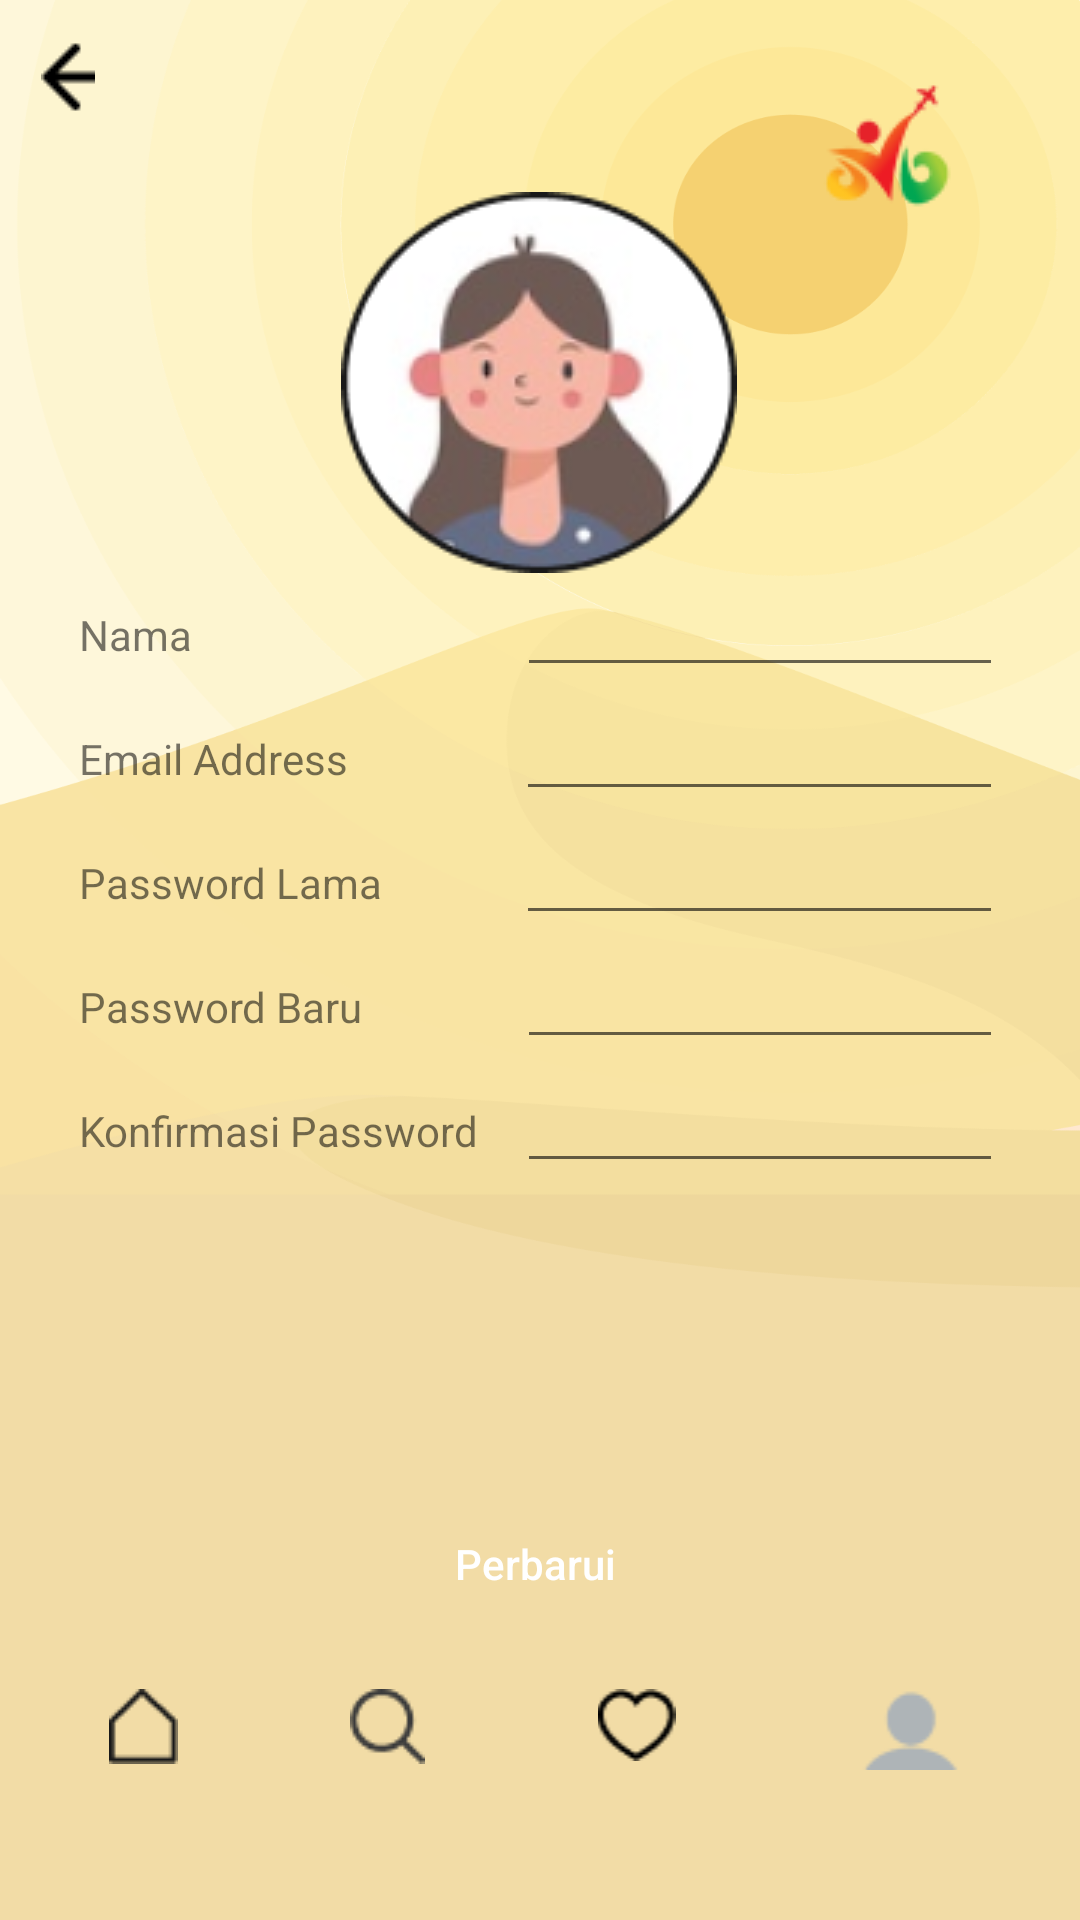

The Android layout XML behind this screen, and the referenced resources:
<!-- AndroidManifest.xml: application theme Theme.250524kotlin34 -->
<!-- res/layout/activity_profile.xml -->
<?xml version="1.0" encoding="utf-8"?>
<androidx.constraintlayout.widget.ConstraintLayout xmlns:android="http://schemas.android.com/apk/res/android"
    xmlns:app="http://schemas.android.com/apk/res-auto"
    xmlns:tools="http://schemas.android.com/tools"
    android:layout_width="match_parent"
    android:layout_height="match_parent"
    android:background="@drawable/background_profile">

    <ImageView
        android:id="@+id/imageView5"
        android:layout_width="wrap_content"
        android:layout_height="wrap_content"
        app:layout_constraintBottom_toBottomOf="parent"
        app:layout_constraintEnd_toEndOf="parent"
        app:layout_constraintHorizontal_bias="0.04"
        app:layout_constraintStart_toStartOf="parent"
        app:layout_constraintTop_toTopOf="parent"
        app:layout_constraintVertical_bias="0.022"
        app:srcCompat="@drawable/icon_arrow_back" />



    <ImageView
        android:id="@+id/imageView11"
        android:layout_width="wrap_content"
        android:layout_height="wrap_content"
        app:layout_constraintBottom_toBottomOf="parent"
        app:layout_constraintEnd_toEndOf="parent"
        app:layout_constraintHorizontal_bias="0.498"
        app:layout_constraintStart_toStartOf="parent"
        app:layout_constraintTop_toTopOf="parent"
        app:layout_constraintVertical_bias="0.125"
        app:srcCompat="@drawable/profile_circle" />

    <ImageView
        android:id="@+id/imageView12"
        android:layout_width="wrap_content"
        android:layout_height="wrap_content"
        app:layout_constraintBottom_toBottomOf="parent"
        app:layout_constraintEnd_toEndOf="parent"
        app:layout_constraintHorizontal_bias="0.948"
        app:layout_constraintStart_toStartOf="parent"
        app:layout_constraintTop_toTopOf="parent"
        app:layout_constraintVertical_bias="0.025"
        app:srcCompat="@drawable/logo" />

    <androidx.appcompat.widget.AppCompatButton
        android:id="@+id/button3"
        android:layout_width="135dp"
        android:layout_height="47dp"
        android:background="@drawable/button_rounded_30"
        android:text="@string/profile_action"
        android:textAllCaps="false"
        android:textColor="@color/white"
        app:layout_constraintBottom_toBottomOf="parent"
        app:layout_constraintEnd_toEndOf="parent"
        app:layout_constraintHorizontal_bias="0.493"
        app:layout_constraintStart_toStartOf="parent"
        app:layout_constraintTop_toTopOf="parent"
        app:layout_constraintVertical_bias="0.839" />

    <LinearLayout
        android:id="@+id/linearLayout2"
        android:layout_width="345dp"
        android:layout_height="39dp"
        android:orientation="horizontal"
        app:layout_constraintBottom_toBottomOf="parent"
        app:layout_constraintEnd_toEndOf="parent"
        app:layout_constraintStart_toStartOf="parent"
        app:layout_constraintTop_toTopOf="parent"
        app:layout_constraintVertical_bias="0.937">

        <ImageView
            android:id="@+id/imageView4"
            android:layout_width="wrap_content"
            android:layout_height="wrap_content"
            android:layout_weight="1"
            app:srcCompat="@drawable/icon_home" />

        <ImageView
            android:id="@+id/imageView6"
            android:layout_width="wrap_content"
            android:layout_height="wrap_content"
            android:layout_weight="1"
            app:srcCompat="@drawable/icon_search" />

        <ImageView
            android:id="@+id/imageView7"
            android:layout_width="wrap_content"
            android:layout_height="wrap_content"
            android:layout_weight="1"
            app:srcCompat="@drawable/icon_like" />

        <ImageView
            android:id="@+id/imageView8"
            android:layout_width="wrap_content"
            android:layout_height="wrap_content"
            android:layout_weight="1"
            app:srcCompat="@drawable/icon_person" />
    </LinearLayout>

    <androidx.constraintlayout.widget.ConstraintLayout
        android:layout_width="335dp"
        android:layout_height="323dp"
        app:layout_constraintBottom_toBottomOf="parent"
        app:layout_constraintEnd_toEndOf="parent"
        app:layout_constraintStart_toStartOf="parent"
        app:layout_constraintTop_toTopOf="parent"
        app:layout_constraintVertical_bias="0.551">

        <LinearLayout
            android:layout_width="308dp"
            android:layout_height="297dp"
            android:orientation="vertical"
            app:layout_constraintBottom_toBottomOf="parent"
            app:layout_constraintEnd_toEndOf="parent"
            app:layout_constraintStart_toStartOf="parent"
            app:layout_constraintTop_toTopOf="parent">

            <LinearLayout
                android:layout_width="match_parent"
                android:layout_height="wrap_content"
                android:orientation="horizontal">

                <TextView
                    android:id="@+id/textViewNama"
                    android:layout_width="194dp"
                    android:layout_height="wrap_content"
                    android:layout_weight="1"
                    android:text="@string/profile_textfield_nama" />

                <EditText
                    android:id="@+id/editTextNama"
                    android:layout_width="wrap_content"
                    android:layout_height="wrap_content"
                    android:layout_weight="1"
                    android:ems="10"
                    android:inputType="textPersonName"/>
            </LinearLayout>

            <LinearLayout
                android:layout_width="match_parent"
                android:layout_height="wrap_content"
                android:orientation="horizontal">

                <TextView
                    android:id="@+id/textViewEmail"
                    android:layout_width="193dp"
                    android:layout_height="wrap_content"
                    android:layout_weight="1"
                    android:text="@string/profile_textfield_email" />

                <EditText
                    android:id="@+id/editTextEmail"
                    android:layout_width="wrap_content"
                    android:layout_height="wrap_content"
                    android:layout_weight="1"
                    android:ems="10"
                    android:inputType="textPersonName"/>
            </LinearLayout>

            <LinearLayout
                android:layout_width="match_parent"
                android:layout_height="wrap_content"
                android:orientation="horizontal">

                <TextView
                    android:id="@+id/textViewPassword"
                    android:layout_width="193dp"
                    android:layout_height="wrap_content"
                    android:layout_weight="1"
                    android:text="@string/profile_textfield_password_lama" />

                <EditText
                    android:id="@+id/editTextPassword"
                    android:layout_width="wrap_content"
                    android:layout_height="wrap_content"
                    android:layout_weight="1"
                    android:ems="10"
                    android:inputType="textPersonName"/>
            </LinearLayout>

            <LinearLayout
                android:layout_width="match_parent"
                android:layout_height="wrap_content"
                android:orientation="horizontal">

                <TextView
                    android:id="@+id/textViewPasswordBaru"
                    android:layout_width="194dp"
                    android:layout_height="wrap_content"
                    android:layout_weight="1"
                    android:text="@string/profile_textfield_password_baru" />

                <EditText
                    android:id="@+id/editTextPasswordBaru"
                    android:layout_width="wrap_content"
                    android:layout_height="wrap_content"
                    android:layout_weight="1"
                    android:ems="10"
                    android:inputType="textPersonName"/>
            </LinearLayout>

            <LinearLayout
                android:layout_width="match_parent"
                android:layout_height="wrap_content"
                android:orientation="horizontal">

                <TextView
                    android:id="@+id/textViewPasswordConfirm"
                    android:layout_width="194dp"
                    android:layout_height="wrap_content"
                    android:layout_weight="1"
                    android:text="@string/profile_textfield_password_konfirmasi" />

                <EditText
                    android:id="@+id/editTextPasswordConfirm"
                    android:layout_width="wrap_content"
                    android:layout_height="wrap_content"
                    android:layout_weight="1"
                    android:ems="10"
                    android:inputType="textPersonName" />
            </LinearLayout>

        </LinearLayout>
    </androidx.constraintlayout.widget.ConstraintLayout>

</androidx.constraintlayout.widget.ConstraintLayout>
<!-- resources referenced by this layout -->
<resources>
  <color name="white">#FFFFFFFF</color>
  <!-- drawable background_profile: png bitmap (drawable, 74881 bytes) -->
  <!-- drawable icon_arrow_back: png bitmap (drawable, 240 bytes) -->
  <!-- drawable icon_home: png bitmap (drawable, 396 bytes) -->
  <!-- drawable icon_like: png bitmap (drawable, 430 bytes) -->
  <!-- drawable icon_person: png bitmap (drawable, 784 bytes) -->
  <!-- drawable icon_search: png bitmap (drawable, 665 bytes) -->
  <!-- drawable logo: png bitmap (drawable, 2818 bytes) -->
  <!-- drawable profile_circle: png bitmap (drawable, 19680 bytes) -->
  <string name="profile_action">Perbarui</string>
  <string name="profile_textfield_email">Email Address</string>
  <string name="profile_textfield_nama">Nama</string>
  <string name="profile_textfield_password_baru">Password Baru</string>
  <string name="profile_textfield_password_konfirmasi">Konfirmasi Password</string>
  <string name="profile_textfield_password_lama">Password Lama</string>
  <style name="Theme.250524kotlin34" parent="Theme.MaterialComponents.DayNight.DarkActionBar">
          
          <item name="colorPrimary">@color/purple_500</item>
          <item name="colorPrimaryVariant">@color/purple_700</item>
          <item name="colorOnPrimary">@color/white</item>
          
          <item name="colorSecondary">@color/teal_200</item>
          <item name="colorSecondaryVariant">@color/teal_700</item>
          <item name="colorOnSecondary">@color/black</item>
          
          <item name="android:statusBarColor">?attr/colorPrimaryVariant</item>
          
      </style>
  <color name="purple_500">#FF6200EE</color>
  <color name="purple_700">#FF3700B3</color>
  <color name="teal_200">#FF03DAC5</color>
  <color name="teal_700">#FF018786</color>
  <color name="black">#FF000000</color>
</resources>
